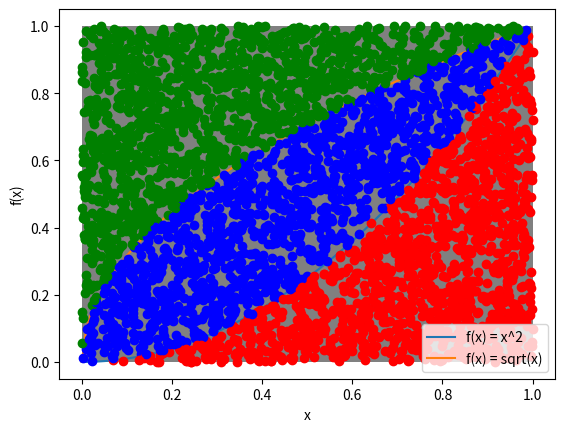

This figure's Python source:
# -*- coding: utf-8 -*-
"""
Von Neumann numerical integral method

[redacted]
"""
# [redacted]

import matplotlib.pyplot as plt
from matplotlib.patches import Rectangle
import numpy as np
import random

print('*****************************************************************')
print('This program uses Von Neumann\'s numerical integration method')
print('to calculate the area between two curves in the interval [0,1].')
print('The plotting is done using the Matplotlib library with 4000 points.')
print('*****************************************************************')

# This draws a rectangle where the functions will be contained
someX, someY = 0.5, 0.5
currentAxis = plt.gca()
currentAxis.add_patch(Rectangle((someX - .5, someY - .5), 1, 1, facecolor="grey"))

# Defines the functions
def f1(x):
    return x**2

def f2(x):
    return np.sqrt(x)

# This draws the functions
def plotfunction():
    xx = np.arange(0, 1., 1/100)
    plt.plot(xx, f1(xx), label='f(x) = x^2')
    plt.plot(xx, f2(xx), label='f(x) = sqrt(x)')
    plt.xlabel('x')
    plt.ylabel('f(x)')
    plt.legend()

plotfunction()

# This loop uses Von Neumann's method
j = 0  # Counter for f1
k = 0  # Counter for f2
Npts = 4000  # Drawn points

for i in range(0, Npts):

    x = random.random()  # random between 0 and 1
    y = random.random()  # random between 0 and 1

    if y <= f1(x):
        j += 1
        plt.plot(x, y, 'ro')

    if y <= f2(x):
        k += 1

    if y <= f2(x) and y > f1(x):
        plt.plot(x, y, 'bo')

    if y > f2(x):
        plt.plot(x, y, 'go')

    area1 = j / Npts
    area2 = k / Npts

print("Area under f(x) = x^2 is", area1)
print("Area under f(x) = sqrt(x) is", area2)
print("Area between the curves x^2 and sqrt(x) is", area2 - area1)
print("The theoretical area between the curves is approximately 0.33...")

plt.show()
